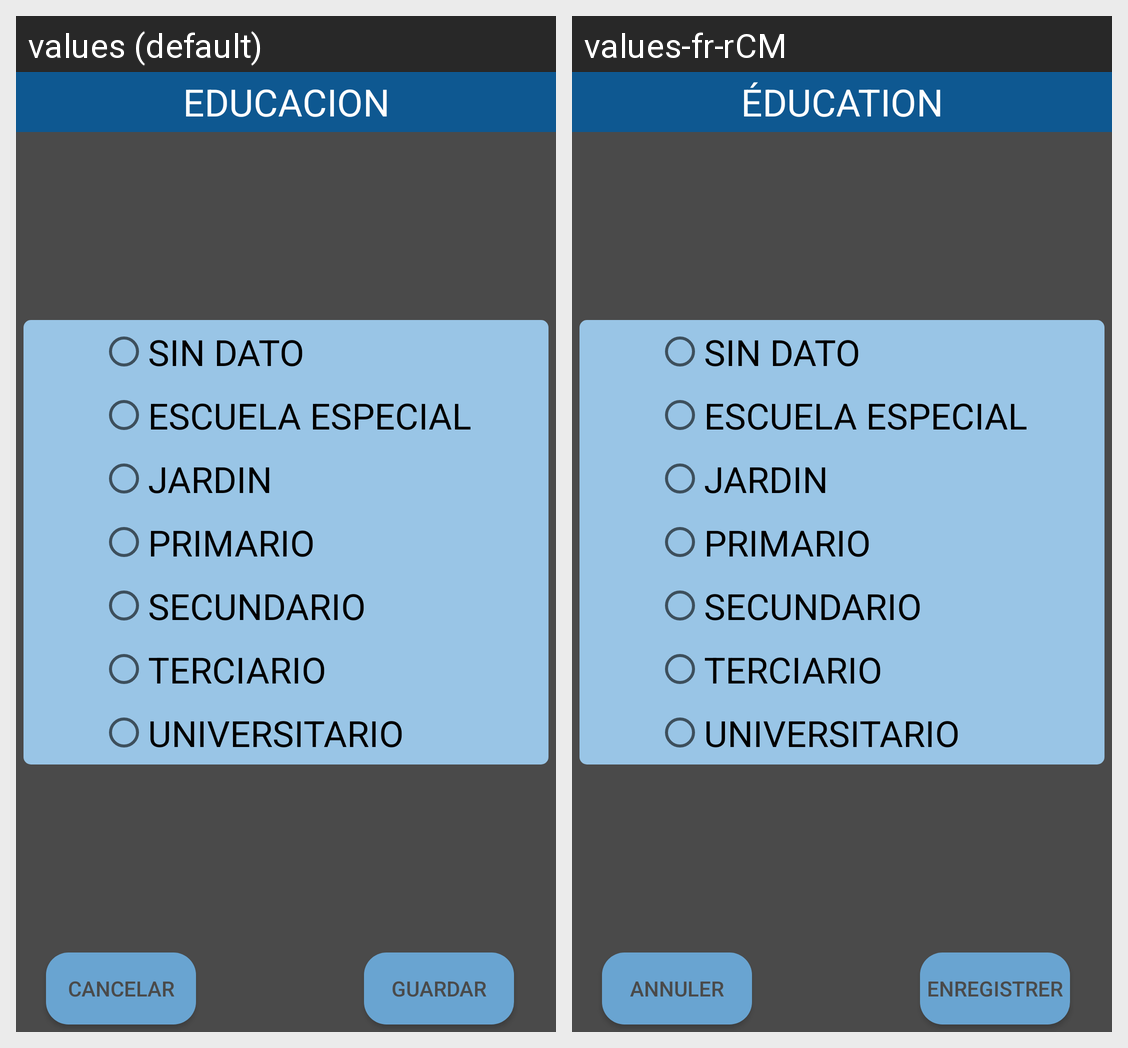

Here is an Android app screen in its default locale and in the app's own translations. Write out the translated-string differences for the strings that appear on this screen.
Android screen res/layout/alert_educacion.xml rendered under 2 locales, left to right: values (default), values-fr-rCM. Device: Nexus 5 (rendered at 1080×1920; each locale shown at half size, 540×960, under a caption strip naming it); theme AppTheme.
Strings drawn on this screen, with the default value and each locale's value (text and hints the layout hard-codes, and strings that could not be matched under every locale, appear in the picture but are not listed):

educacion
  values: EDUCACION
  values-fr-rCM: ÉDUCATION

cancelar
  values: CANCELAR
  values-fr-rCM: ANNULER

guardar
  values: GUARDAR
  values-fr-rCM: ENREGISTRER

sin_dato
  values: SIN DATO
  values-fr-rCM: SIN DATO  [not translated; the default value is used]

escuela_especial
  values: ESCUELA ESPECIAL
  values-fr-rCM: ESCUELA ESPECIAL  [not translated; the default value is used]

jardin
  values: JARDIN
  values-fr-rCM: JARDIN  [not translated; the default value is used]

primario
  values: PRIMARIO
  values-fr-rCM: PRIMARIO  [not translated; the default value is used]

secundario
  values: SECUNDARIO
  values-fr-rCM: SECUNDARIO  [not translated; the default value is used]

terciario
  values: TERCIARIO
  values-fr-rCM: TERCIARIO  [not translated; the default value is used]

universitario
  values: UNIVERSITARIO
  values-fr-rCM: UNIVERSITARIO  [not translated; the default value is used]
